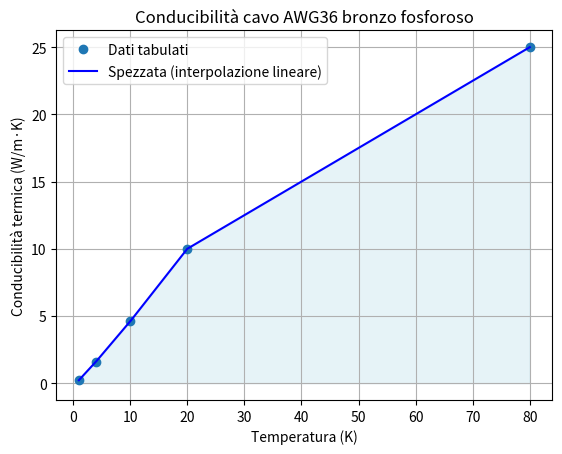

Reproduce this figure in Python. (Note: this script raises an exception after producing the figure.)
# CARICO TERMICO DEL CAVO IN BRONZO FOSFOROSO AWG36 (24 FILI)

import numpy as np
import matplotlib.pyplot as plt
from scipy.interpolate import interp1d
from scipy.integrate import quad


def main() :

    #--------INTEGRALE DI CONDUCIBILITà----------------
    # Valori da specifiche cavo AWG36
    T_points = [1, 4, 10, 20, 80]     # Temperatura
    k_points = [0.22, 1.6, 4.6, 10, 25]  # Conducibilità termica

    # Creare la spezzata (interpolazione lineare)
    spezzata = interp1d(T_points, k_points, kind='linear', fill_value="extrapolate")

    # Intervallo di temperatura per disegno
    T_range = np.linspace(min(T_points), max(T_points), 500)

    # Calcolo dei valori interpolati per la spezzata
    k_values = spezzata(T_range)

    # Plot della spezzata
    plt.plot(T_points, k_points, 'o', label='Dati tabulati')  # Punti dati originali
    plt.plot(T_range, k_values, label='Spezzata (interpolazione lineare)', color='blue')  # Spezzata interpolata
    plt.fill_between(T_range, k_values, alpha=0.3, color='lightblue')  # Area sotto la curva
    plt.title('Conducibilità cavo AWG36 bronzo fosforoso')
    plt.xlabel('Temperatura (K)')
    plt.ylabel('Conducibilità termica (W/m·K)')
    plt.grid(True)
    plt.legend()
    plt.savefig("Carico_conduzione_cavo.png")

    # Funzione per l'integrazione
    def integrand(T):
        return spezzata(T)

    # Inserire gli estremi per l'integrazione
    T_min = float(input("Inserisci il valore minimo di T per l'integrazione (tra 1 e 80): "))
    T_max = float(input("Inserisci il valore massimo di T per l'integrazione (tra 1 e 80): "))

    # Controllo se gli estremi sono validi
    if T_min < min(T_points) or T_max > max(T_points):
        print("Errore: Gli estremi dell'integrazione devono essere compresi tra 1 K e 80 K.")
    else:
        # Calcolo dell'integrale (area sottesa)
        integral_value, error = quad(integrand, T_min, T_max)
        print(f"L'integrale della conducibilità termica tra {T_min} K e {T_max} K è: {integral_value:.4f} W/m·K")


    #--------CONDUCIBILITà DA PARAMETRI GEOMETRICI----------------
    # Caratteristiche geometriche cavo AWG36 
    diam = 0.127e-3
    l = 60e-2 # lunghezza cavo
    A = np.pi * (diam/2)**2
    n = 24 # numero di cavi


    # Calcolo di Q
    Q = A/l * integral_value * n        

    # Output del risultato
    print(f"Rapporto A/l = {A/l:.4e}")
    print(f"Integral {integral_value}")
    print(f"Q = {Q:.4e} W")

if __name__ == "__main__": 
  main ()
